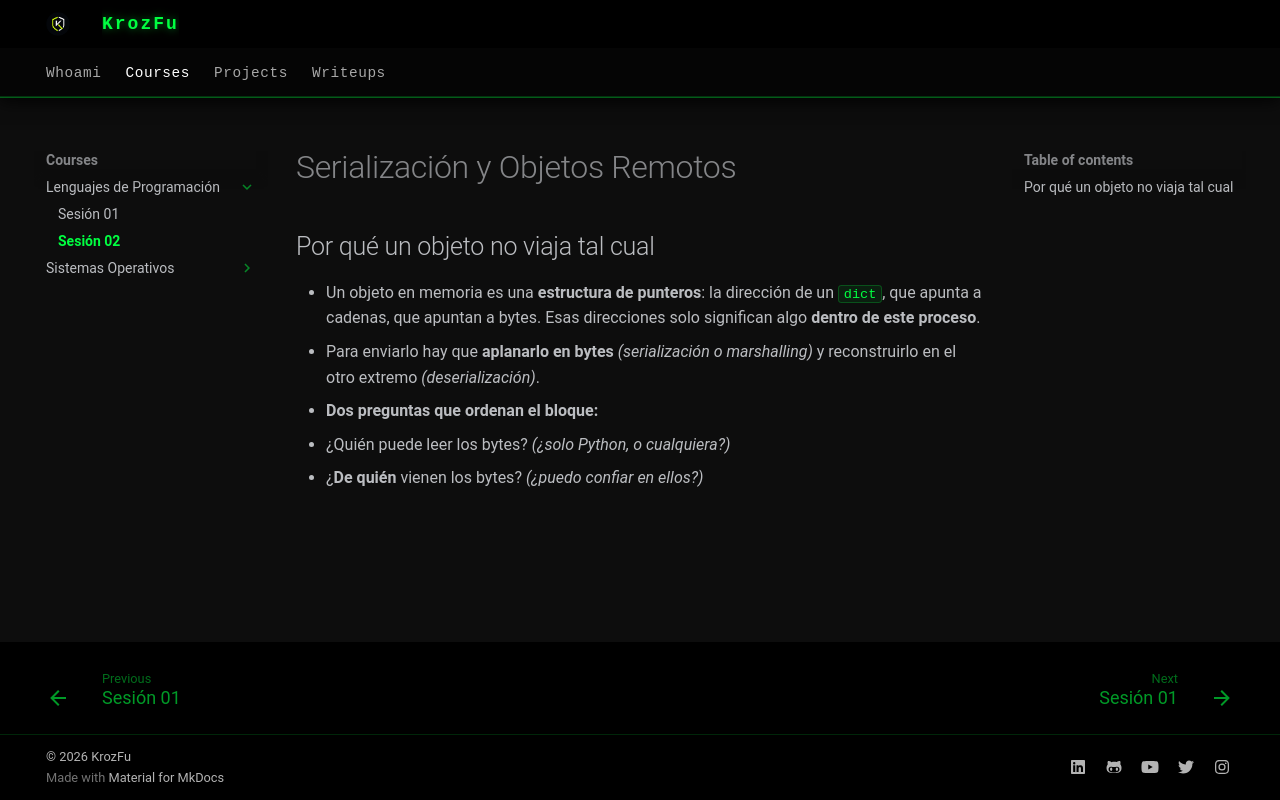

repository: KrozFu/KrozFu.github.io · page: courses/programming-languages/session-02/index.html · generator: mkdocs

# Serialización y Objetos Remotos

## Por qué un objeto no viaja tal cual

- Un objeto en memoria es una **estructura de punteros**: la dirección de un `dict`, que apunta a cadenas, que apuntan a bytes. Esas direcciones solo significan algo **dentro de este proceso**.
- Para enviarlo hay que **aplanarlo en bytes** _(serialización o *marshalling*)_ y reconstruirlo en el otro extremo *(deserialización)*.
- **Dos preguntas que ordenan el bloque:**
  1. ¿Quién puede leer los bytes? *(¿solo Python, o cualquiera?)*
  2. ¿**De quién** vienen los bytes? *(¿puedo confiar en ellos?)*
